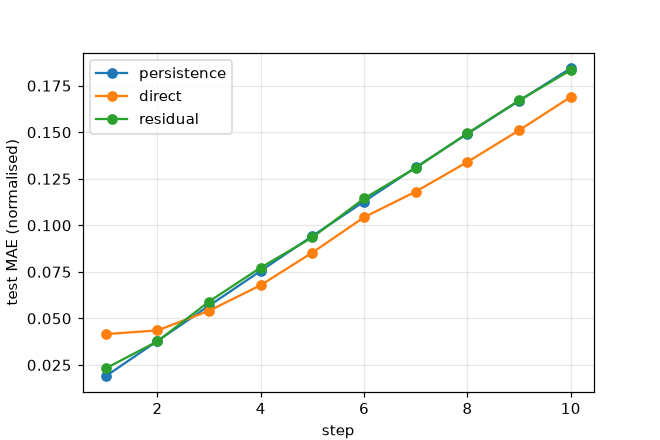

Data behind this chart, as committed beside it:
step, persistence, direct, residual
1, 0.01895, 0.04159, 0.02317
2, 0.0379, 0.04354, 0.03768
3, 0.05679, 0.0541, 0.05907
4, 0.07556, 0.06787, 0.07731
5, 0.09425, 0.08538, 0.09354
6, 0.1128, 0.1043, 0.1144
7, 0.1311, 0.1181, 0.1308
8, 0.1492, 0.134, 0.1494
9, 0.1669, 0.151, 0.1671
10, 0.1844, 0.169, 0.1834
